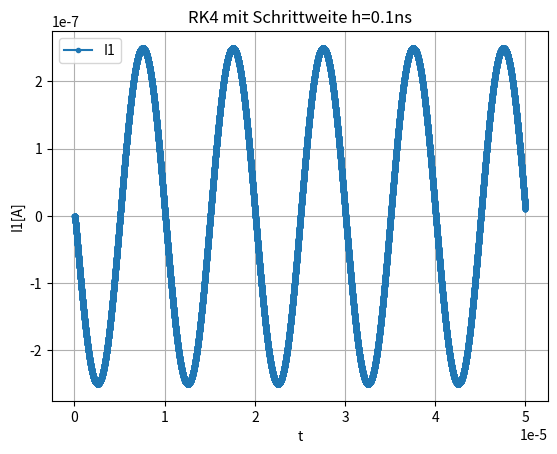
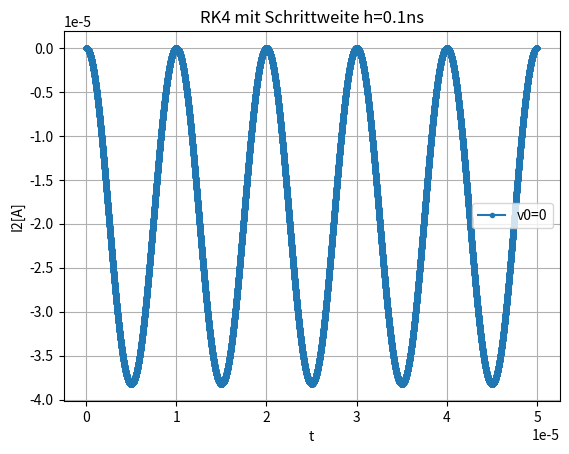

These charts were generated, in order, by the following Python code: (Note: this script raises an exception after producing the figures.)
import numpy as np
import matplotlib.pyplot as plt

# Parameter
f =     10**5       # Frequenz in HZ
R1 =    800.0         # Primärwiderstand in Ohm
Lp =    0.00005   # Primärinduktivität in H    
Lps =   150.0*10**-6  # Streuinduktivität in H
Lsp =   150.0*10**-6  # Streuinduktivität in H
R2 =    6.0           # Sekundärwiderstand in Ohm
Ls =    500*10**-6  # Sekundärinduktivität in H
U0 =    4.0           # Leerlaufspannung in V

print("f:", f, " R1:", R1, " Lp:", Lp, " Lps:", Lps, " Lsp:", Lsp, " R2:", R2, " Ls:", Ls, " U0:", U0)

# DGL System Ax =b
#A = np.array([[(R1*1/Lp)/(1-Lps*Lsp*1/Ls),(R2*1/Ls*Lps)/(1-Lps*Lsp*1/Ls)],
#              [(R2*(1/Ls)*Lsp*Lps)/(1+U0*(1/Lp)*Lsp*Lps),(R2*(1/Ls)*Lsp)/(1+U0*(1/Lp)*Lsp*Lps*(1/Ls))]])
#
#b = np.array([(U0*(1/Ls))/(1-Lps*Lsp*(1/Ls)),0])

def runga_kutta_RK4_2Systeme(x0, tend, h, f):
    # x0: Anfangswerte
    # y0: Anfangswerte
    # tend: Zeit bis zum Ende
    # h: Schrittweite
    # f: Funktion mit n Gleichungen
    N = int(tend / h) +1
    # Vektor mit dx-daten und x-daten
    x = np.array([np.zeros((N)), np.zeros((N))])
    # Zeitvektor
    t = np.zeros((N))
    
    x[0][0] = x0[0]
    x[1][0] = x0[1]

    for i in range(1, N):
        t[i] = t[i-1] + h

        k1 = f([t[i], x[0][i-1],               x[1][i-1]])
        k2 = f([t[i], x[0][i-1] + 0.5*h*k1[1], x[1][i-1] + 0.5*h*k1[0]])
        k3 = f([t[i], x[0][i-1] + 0.5*h*k2[1], x[1][i-1] + 0.5*h*k2[0]])
        k4 = f([t[i], x[0][i-1] + h*k3[1],     x[1][i-1] + h*k3[0]])

        x[0][i] = x[0][i-1] + h*((1/6)*k1[1] + (1/3)*k2[1] + (1/3)*k3[1] + (1/6)*k4[1]) #dx
        x[1][i] = x[1][i-1] + h*((1/6)*k1[0] + (1/3)*k2[0] + (1/3)*k3[0] + (1/6)*k4[0]) #x

    return x, t


def RK4(t0,x0,h,tend,f):
    N = int((tend - t0) / h)
    t = np.zeros(N+1)
    x = np.zeros((N+1,np.shape(x0)[0]))
    
    t[0] = t0
    x[0,:] = x0
    for i in range(1, N+1):
        t[i] = t[i-1] + h

        k1 = f(t[i-1], x[i-1,:])
        k2 = f(t[i-1] + 0.5*h, x[i-1,:] + 0.5*h*k1)
        k3 = f(t[i-1] + 0.5*h, x[i-1,:] + 0.5*h*k2)
        k4 = f(t[i-1] + h, x[i-1,:] + h*k3)
        x[i,:] = x[i-1,:] + h*(k1 + 2*k2 + 2*k3 + k4)/6
    return t, x

#Versuch 1
def model1(t, x):
    #t = x[0]
    #x1 = x[1] # I1
    #x0 = x[2] # I2
    t = t
    x0 = x[0]
    x1 = x[1]

    U0 = 4*np.sin(2*np.pi*f*t)
    return np.array([(Lsp*Lps*(1/Ls)*R1*x0*(1/Lp) + R2*x1*(1/Ls)*Lsp) / (1+U0*(1/Lp)*Lsp*Lps*(1/Ls)),
                      (U0*(1/Ls) + R2*x1*(1/Ls)*Lps - R1*x0*(1/Lp))/(1-Lps*Lsp*(1/Ls))])

#Versuch 2
def model2(t, x):
    #t = x[0]
    #x0 = x[1] # I1
    #x1 = x[2] # I2

    t = t
    x1 = x[0]
    x0 = x[1]

    U0 = 4*np.sin(2*np.pi*f*t)
    return np.array([(R2*x0*Lps*Ls - R1*x1*(1/Lp)-U0) / (1 - (Lsp*Lps*Ls)),
                      ((R1*x1)-U0)/((Lp/Lsp)-Lps)])

x0 = (0.0, 0.0)
tend = 0.00005
h =    0.000000001


#I_x, t = runga_kutta_RK4_2Systeme(x0, tend, h, model2)
t2, I_x2 = RK4(0,x0,h,tend, model2)



# =================== Plot erstellen ===================
plt.figure(1)
#plt.plot(t, I_x[0],  '.-', label='v0=0')
plt.plot(t2, I_x2[:,0],  '.-', label='I1')
plt.ylabel('I1[A]')
plt.xlabel('t')
plt.title('RK4 mit Schrittweite h=0.1ns')
plt.legend()
plt.grid(True)

plt.figure(2)
#plt.plot(t, I_x[1],  '.-', label='v0=0')
plt.plot(t2, I_x2[:,1],  '.-', label='v0=0')
plt.ylabel('I2[A]')
plt.xlabel('t')
plt.title('RK4 mit Schrittweite h=0.1ns')
plt.legend()
plt.grid(True)
plt.show()


# ================================ Eueler Vorwaerts ================================

def eulerforward_2Systeme(x0, h, tend, f):
    # x0: Anfangswerte
    # y0: Anfangswerte
    # tend: Zeit bis zum Ende
    # h: Schrittweite
    # f: Funktion mit n Gleichungen
    N = int(tend / h) +1

    # Vektor mit dx-daten und x-daten
    x = np.zeros((N, np.shape(x0)[0]))

    # Zeitvektor
    t = np.zeros((N))
    
    x[0][0] = x0[0]
    x[0][1] = x0[1]

    for i in range(1, N):
        t[i] = t[i-1] + h

        k1 = f(t[i], x[i-1,:])
        x[i, 0] = x[i-1, 0] + h*k1[1] #dx
        x[i, 1] = x[i-1, 1] + h*k1[0] #x

    return x, t

# ================================ Implizite Trapezregel ================================
def implizit_trapezverfahren(x0, X, f, df, N, tol):
    # x0: Startpunkt
    # X: Endpunkt
    # f: Funktion
    # df: Jacobi Matrix der Funktion f
    # N: Anzahl der Schritte
    # tol: Toleranz
    max_iter=20

    h = (X-x0[0])/(N-1)
    print( "IMP: Schrittweite: ", h)
    x = np.zeros(N)
    y = np.zeros(N)
    x[0] = x0[0]
    y[0] = x0[1]
    s = 0

    for i in range(1,N):
        #print("K: ", k)
        step = 0
        
        x[i] = x[i-1] + h
        k_1 = f(x[i-1], y[i-1])
        k_2 = k_1
        r = k_2 - f(x[i-1]+h, y[i-1] + h*(k_1*0 + k_2*0))

        J = -df(t[i-1] + h*0.5, x[i-1] + (h*k*0.5))
        # Einheitsmatrix:
        I2 = np.eye(2)
        M = I2 - h * 0.5 * J
        
        while np.abs(r) > tol and step < max_iter:
            j = -df(x[i-1] + h*1, y[i-1] + h*(k_1*0 + k_2*0))
            delta_k = -r / (1-h*j)
            k_2 += delta_k
            r = k_2 - f(x[i-1] + h*1, y[i-1] + h*(k_1*0 + k_2*0))

            b = -r
            ATA = np.dot(M.T, M)
            ATb = np.dot(M.T, b)
            delta_k = np.linalg.solve(ATA, ATb)
            k = k + delta_k


            step += 1
        
        #print("k's: ", kl[0], kl[1])
        y[i] = y[i-1] + h*(k_1*0.5 + k_2*0.5)
    return x, y


# Lösung mit Euler implizit
def f(x,y):
     
     t = x[0]
     x0 = x[1] # I1
     x1 = x[2] # I2
     return np.array([(R2*x0*Lps*Ls - R1*x1*(1/Lp)-U0) / (1 - (Lsp*Lps*Ls)),
                      ((R1*x1)-U0)/((Lp/Lsp)-Lps)])


def df(x,y):

    return np.array([[-(R1*1/Lp)/(1-Lps*Lsp*1/Ls),-(R2*1/Ls*Lps)/(1-Lps*Lsp*1/Ls)],[(R1/(Lp/Lsp)-Lps),0]])



        

# Funktion Euler Implizit Eindimensional -> umschreiben auf 2D Stimmt no hine und vorne nöd !!
def RK_implizit(x0, X, N, f, df, tol):
    # x0: Startpunkt
    # X: Endpunkt
    # f: Funktion
    # df: Jacobi Matrix der Funktion f
    # N: Anzahl der Schritte
    # tol: Toleranz
    max_iter=20

    h= (X-x0[0])/N
    N = N+1
    #print( "IMP: Schrittweite: ", h)
    x = np.zeros(N)
    y = np.zeros(N)
    x[0] = x0[0]
    y[0] = x0[1]

    #Anfangspunkt berechnen
    k = f(x[0],y[0])

    for i in range(1,N):
        step = 0
        x[i] = x[i-1] + h
        r = k - f(x[i-1] + h, y[i-1] + (h*k))

        while np.abs(r) > tol and step < max_iter:
            j = df(x[i-1] + h, y[i-1] + (h*k))
            delta_k = -r / (1 - (h*j))
            k = k + delta_k
            r = k - f(x[i-1] + h, y[i-1] + (h*k))
            step += 1

        y[i] = y[i-1] + (h*k)

    return x,y



x0 = (0.0, 0.0)
tend = 0.00005
h =    0.000000001
tol = 0.0001


I_x, t = RK_implizit(x0, tend, 1000, f, df, tol)
#t2, I_x2 = RK4(0,x0,h,tend, model2)



# =================== Plot erstellen ===================
plt.figure(4)
plt.plot(t, I_x[0],  '.-', label='v0=0')
#plt.plot(t2, I_x2[:,0],  '.-', label='I1')
plt.ylabel('I1[A]')
plt.xlabel('t')
plt.title('RK Implizit')
plt.legend()
plt.grid(True)


plt.figure(5)
plt.plot(t, I_x[1],  '.-', label='v0=0')
#plt.plot(t2, I_x2[:,1],  '.-', label='v0=0')
plt.ylabel('I2[A]')
plt.xlabel('t')
plt.title('RK4 mit Schrittweite h=0.1ns')
plt.legend()
plt.grid(True)
plt.show()